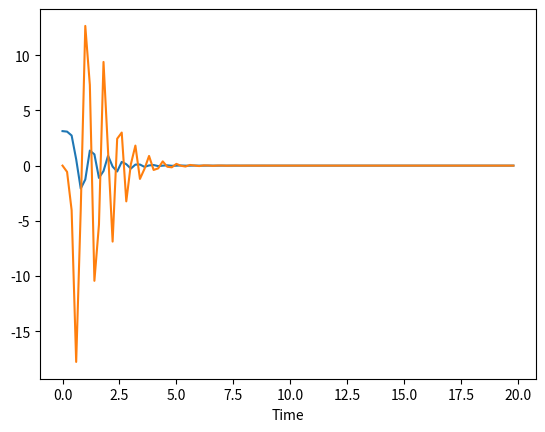

Write the Python code that produced this figure.
#Standard 4th order runge-kutta for a pendulum
from math import sin, pi
from numpy import array, arange
import matplotlib.pyplot as plt


g = 9.81
l = .1
thetaO = 179.0*pi/180 #Convert the angle

def f(r,t):
    theta = r[0]
    omega = r[1]
    ftheta = omega
    fomega = -(g/l)*sin(theta)
    return array([ftheta, fomega], float)

a = 0
b = 20
N = 100
h = (b-a) / N

tp = arange(a, b, h)
thetapt = []
ypt = []

#Here i Set the initial angle and time Now we start our for loop to
r = array([thetaO, 0.0], float)
for t in tp:
    #Break down into two componets of vector r
    thetapt.append(r[0])
    ypt.append(r[1])
    #The next part is the standard equations for our 4th order runge-kutta method
    k1 = h * f(r,t)
    k2 = h * f(r + 0.5*k1, t + 0.5*h)
    k3 = h * f(r + 0.5*k2, t + 0.5*h)
    k4 = h * f(r + k3, t + h)
    r += (k1 + 2 * k2 + 2 * k3 + k4)/6


plt.plot(tp, thetapt)
plt.plot(tp, ypt)
plt.xlabel('Time')
plt.show()


